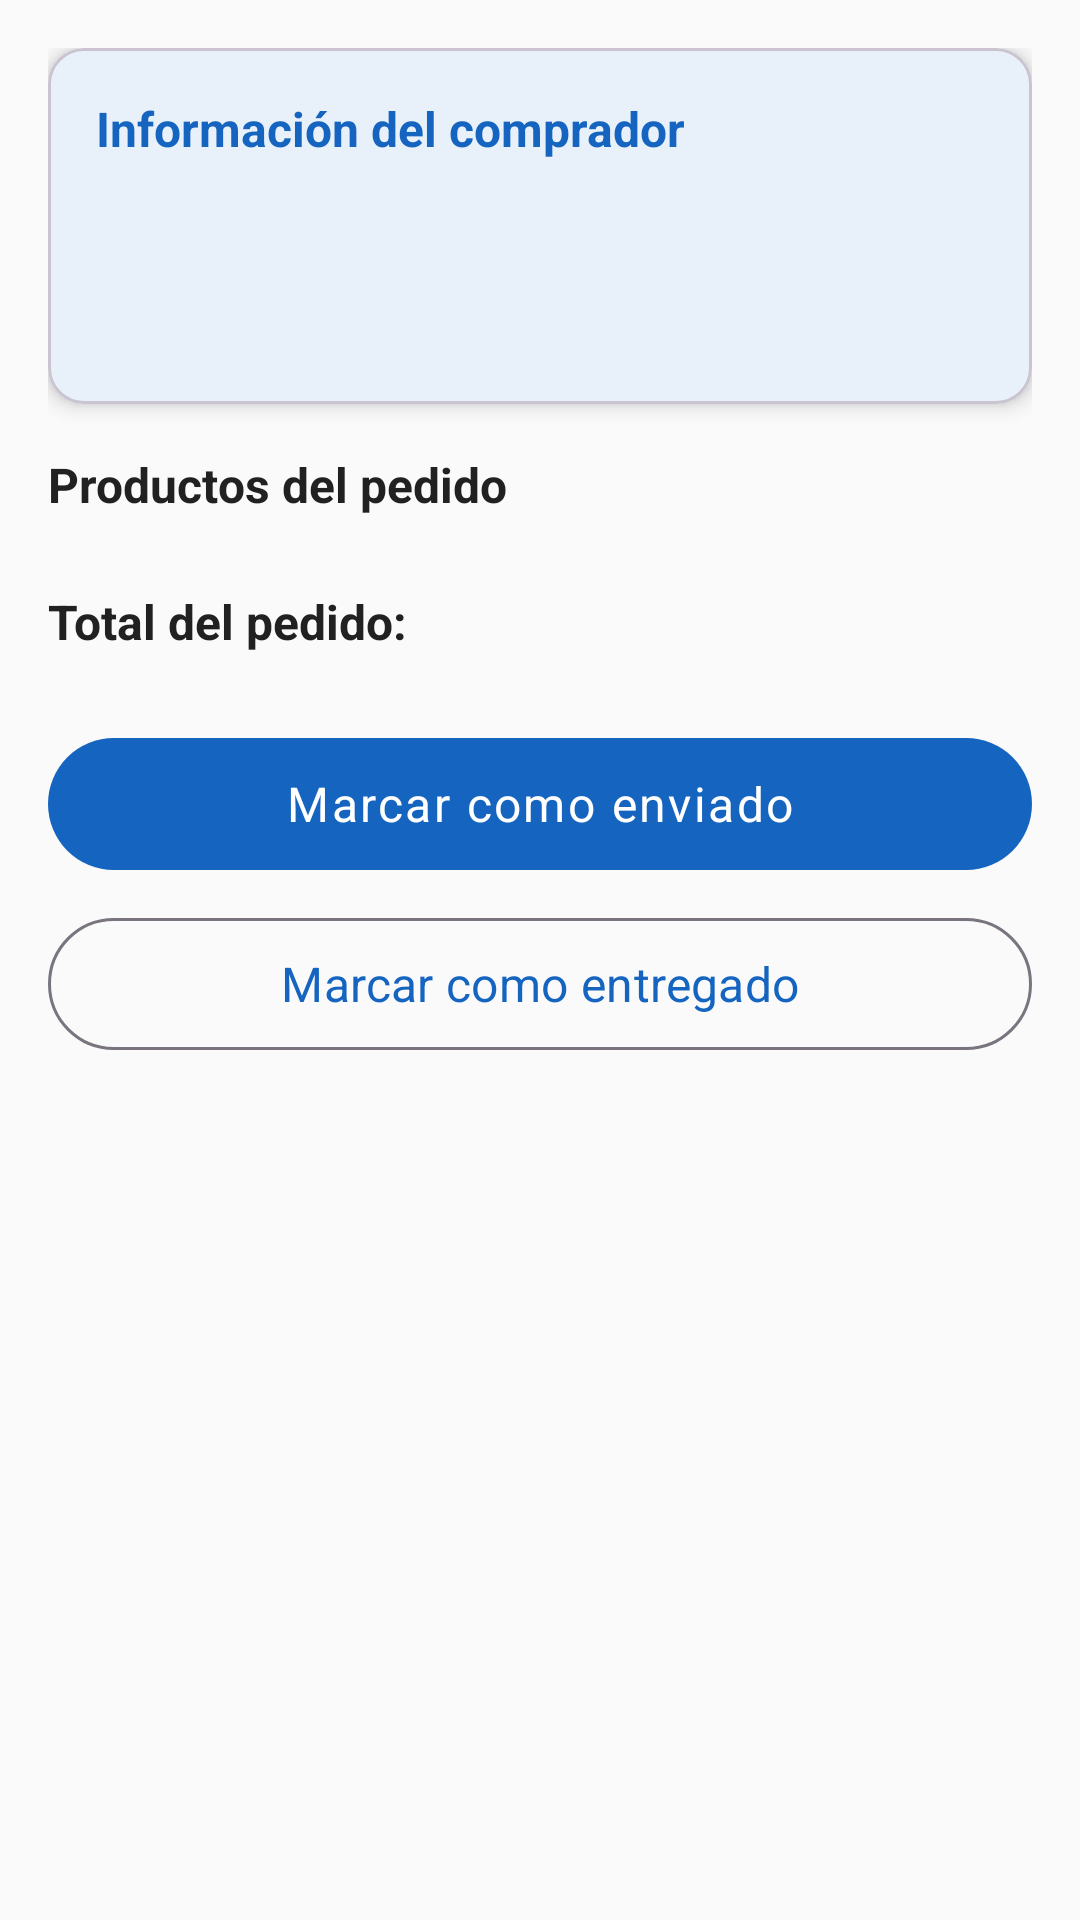

Reconstruct the res/layout file that produces this screen, plus the resources it refers to.
<!-- AndroidManifest.xml: application theme Theme.TomenAguita -->
<!-- res/layout/fragment_detalle_pedido_vendedor.xml -->
<?xml version="1.0" encoding="utf-8"?>
<androidx.core.widget.NestedScrollView
    xmlns:android="http://schemas.android.com/apk/res/android"
    xmlns:app="http://schemas.android.com/apk/res-auto"
    android:layout_width="match_parent"
    android:layout_height="match_parent"
    android:background="@color/background">

    <androidx.constraintlayout.widget.ConstraintLayout
        android:layout_width="match_parent"
        android:layout_height="wrap_content"
        android:padding="@dimen/padding_medium">

        <com.google.android.material.card.MaterialCardView
            android:id="@+id/cardComprador"
            android:layout_width="0dp"
            android:layout_height="wrap_content"
            app:cardCornerRadius="@dimen/corner_radius_medium"
            app:cardElevation="@dimen/card_elevation"
            app:layout_constraintEnd_toEndOf="parent"
            app:layout_constraintStart_toStartOf="parent"
            app:layout_constraintTop_toTopOf="parent">

            <LinearLayout
                android:layout_width="match_parent"
                android:layout_height="wrap_content"
                android:orientation="vertical"
                android:padding="@dimen/padding_medium">

                <TextView android:layout_width="wrap_content" android:layout_height="wrap_content" android:text="@string/label_buyer_info" android:textColor="@color/primary" android:textStyle="bold" android:textSize="@dimen/text_medium" />
                <TextView android:id="@+id/tvNombreComprador" android:layout_width="wrap_content" android:layout_height="wrap_content" android:layout_marginTop="8dp" android:text="" android:textColor="@color/on_background" />
                <TextView android:id="@+id/tvTelefonoComprador" android:layout_width="wrap_content" android:layout_height="wrap_content" android:text="" android:textColor="@color/on_background_secondary" />
                <TextView android:id="@+id/tvDireccionComprador" android:layout_width="wrap_content" android:layout_height="wrap_content" android:text="" android:textColor="@color/on_background_secondary" />
            </LinearLayout>
        </com.google.android.material.card.MaterialCardView>

        <TextView
            android:id="@+id/tvProductosLabel"
            android:layout_width="0dp"
            android:layout_height="wrap_content"
            android:layout_marginTop="@dimen/margin_medium"
            android:text="@string/label_products_in_order"
            android:textColor="@color/on_background"
            android:textSize="@dimen/text_medium"
            android:textStyle="bold"
            app:layout_constraintEnd_toEndOf="parent"
            app:layout_constraintStart_toStartOf="parent"
            app:layout_constraintTop_toBottomOf="@id/cardComprador" />

        <androidx.recyclerview.widget.RecyclerView
            android:id="@+id/rvProductosPedido"
            android:layout_width="0dp"
            android:layout_height="wrap_content"
            android:layout_marginTop="@dimen/margin_small"
            android:nestedScrollingEnabled="false"
            app:layout_constraintEnd_toEndOf="parent"
            app:layout_constraintStart_toStartOf="parent"
            app:layout_constraintTop_toBottomOf="@id/tvProductosLabel" />

        <TextView
            android:id="@+id/tvTotalLabel"
            android:layout_width="wrap_content"
            android:layout_height="wrap_content"
            android:layout_marginTop="@dimen/margin_medium"
            android:text="@string/label_order_total"
            android:textColor="@color/on_background"
            android:textSize="@dimen/text_medium"
            android:textStyle="bold"
            app:layout_constraintStart_toStartOf="parent"
            app:layout_constraintTop_toBottomOf="@id/rvProductosPedido" />

        <TextView
            android:id="@+id/tvTotal"
            android:layout_width="wrap_content"
            android:layout_height="wrap_content"
            android:layout_marginTop="@dimen/margin_medium"
            android:text=""
            android:textColor="@color/primary"
            android:textSize="@dimen/text_large"
            android:textStyle="bold"
            app:layout_constraintEnd_toEndOf="parent"
            app:layout_constraintTop_toBottomOf="@id/rvProductosPedido" />

        <com.google.android.material.button.MaterialButton
            android:id="@+id/btnMarcarEnviado"
            style="@style/Widget.TomenAguita.Button"
            android:layout_width="0dp"
            android:layout_height="@dimen/button_height"
            android:layout_marginTop="@dimen/margin_large"
            android:text="@string/btn_mark_shipped"
            app:layout_constraintEnd_toEndOf="parent"
            app:layout_constraintStart_toStartOf="parent"
            app:layout_constraintTop_toBottomOf="@id/tvTotalLabel" />

        <com.google.android.material.button.MaterialButton
            android:id="@+id/btnMarcarEntregado"
            style="@style/Widget.TomenAguita.Button.Outlined"
            android:layout_width="0dp"
            android:layout_height="@dimen/button_height"
            android:layout_marginTop="@dimen/margin_small"
            android:layout_marginBottom="@dimen/margin_large"
            android:text="@string/btn_mark_delivered"
            app:layout_constraintBottom_toBottomOf="parent"
            app:layout_constraintEnd_toEndOf="parent"
            app:layout_constraintStart_toStartOf="parent"
            app:layout_constraintTop_toBottomOf="@id/btnMarcarEnviado" />

    </androidx.constraintlayout.widget.ConstraintLayout>
</androidx.core.widget.NestedScrollView>
<!-- resources referenced by this layout -->
<resources>
  <color name="background">#FAFAFA</color>
  <color name="on_background">#212121</color>
  <color name="on_background_secondary">#757575</color>
  <color name="primary">#1565C0</color>
  <dimen name="button_height">52dp</dimen>
  <dimen name="card_elevation">4dp</dimen>
  <dimen name="corner_radius_medium">12dp</dimen>
  <dimen name="margin_large">24dp</dimen>
  <dimen name="margin_medium">16dp</dimen>
  <dimen name="margin_small">8dp</dimen>
  <dimen name="padding_medium">16dp</dimen>
  <dimen name="text_large">18sp</dimen>
  <dimen name="text_medium">16sp</dimen>
  <string name="btn_mark_delivered">Marcar como entregado</string>
  <string name="btn_mark_shipped">Marcar como enviado</string>
  <string name="label_buyer_info">Información del comprador</string>
  <string name="label_order_total">Total del pedido:</string>
  <string name="label_products_in_order">Productos del pedido</string>
  <style name="Widget.TomenAguita.Button" parent="Widget.Material3.Button">
          <item name="android:minHeight">@dimen/button_height</item>
          <item name="cornerRadius">@dimen/corner_radius_button</item>
          <item name="android:textSize">@dimen/text_medium</item>
          <item name="android:letterSpacing">0.05</item>
          <item name="android:textAllCaps">false</item>
      </style>
  <style name="Widget.TomenAguita.Button.Outlined" parent="Widget.Material3.Button.OutlinedButton">
          <item name="android:minHeight">@dimen/button_height</item>
          <item name="cornerRadius">@dimen/corner_radius_button</item>
          <item name="android:textSize">@dimen/text_medium</item>
          <item name="android:textAllCaps">false</item>
      </style>
  <style name="Theme.TomenAguita" parent="Theme.Material3.DayNight.NoActionBar">
          <item name="colorPrimary">@color/primary</item>
          <item name="colorPrimaryDark">@color/primary_dark</item>
          <item name="colorPrimaryVariant">@color/primary_dark</item>
          <item name="colorOnPrimary">@color/on_primary</item>
          <item name="colorSecondary">@color/secondary</item>
          <item name="colorOnSecondary">@color/on_primary</item>
          <item name="colorError">@color/error</item>
          <item name="android:colorBackground">@color/background</item>
          <item name="colorSurface">@color/surface</item>
          <item name="android:statusBarColor">@color/primary_dark</item>
          <item name="android:navigationBarColor">@color/surface</item>
          <item name="android:fontFamily">sans-serif</item>
          
          <item name="android:textColorPrimary">@color/on_background</item>
          <item name="android:textColorSecondary">@color/on_background_secondary</item>
      </style>
  <dimen name="corner_radius_button">24dp</dimen>
  <color name="primary_dark">#0D47A1</color>
  <color name="on_primary">#FFFFFF</color>
  <color name="secondary">#00BCD4</color>
  <color name="error">#B00020</color>
  <color name="surface">#FFFFFF</color>
</resources>
